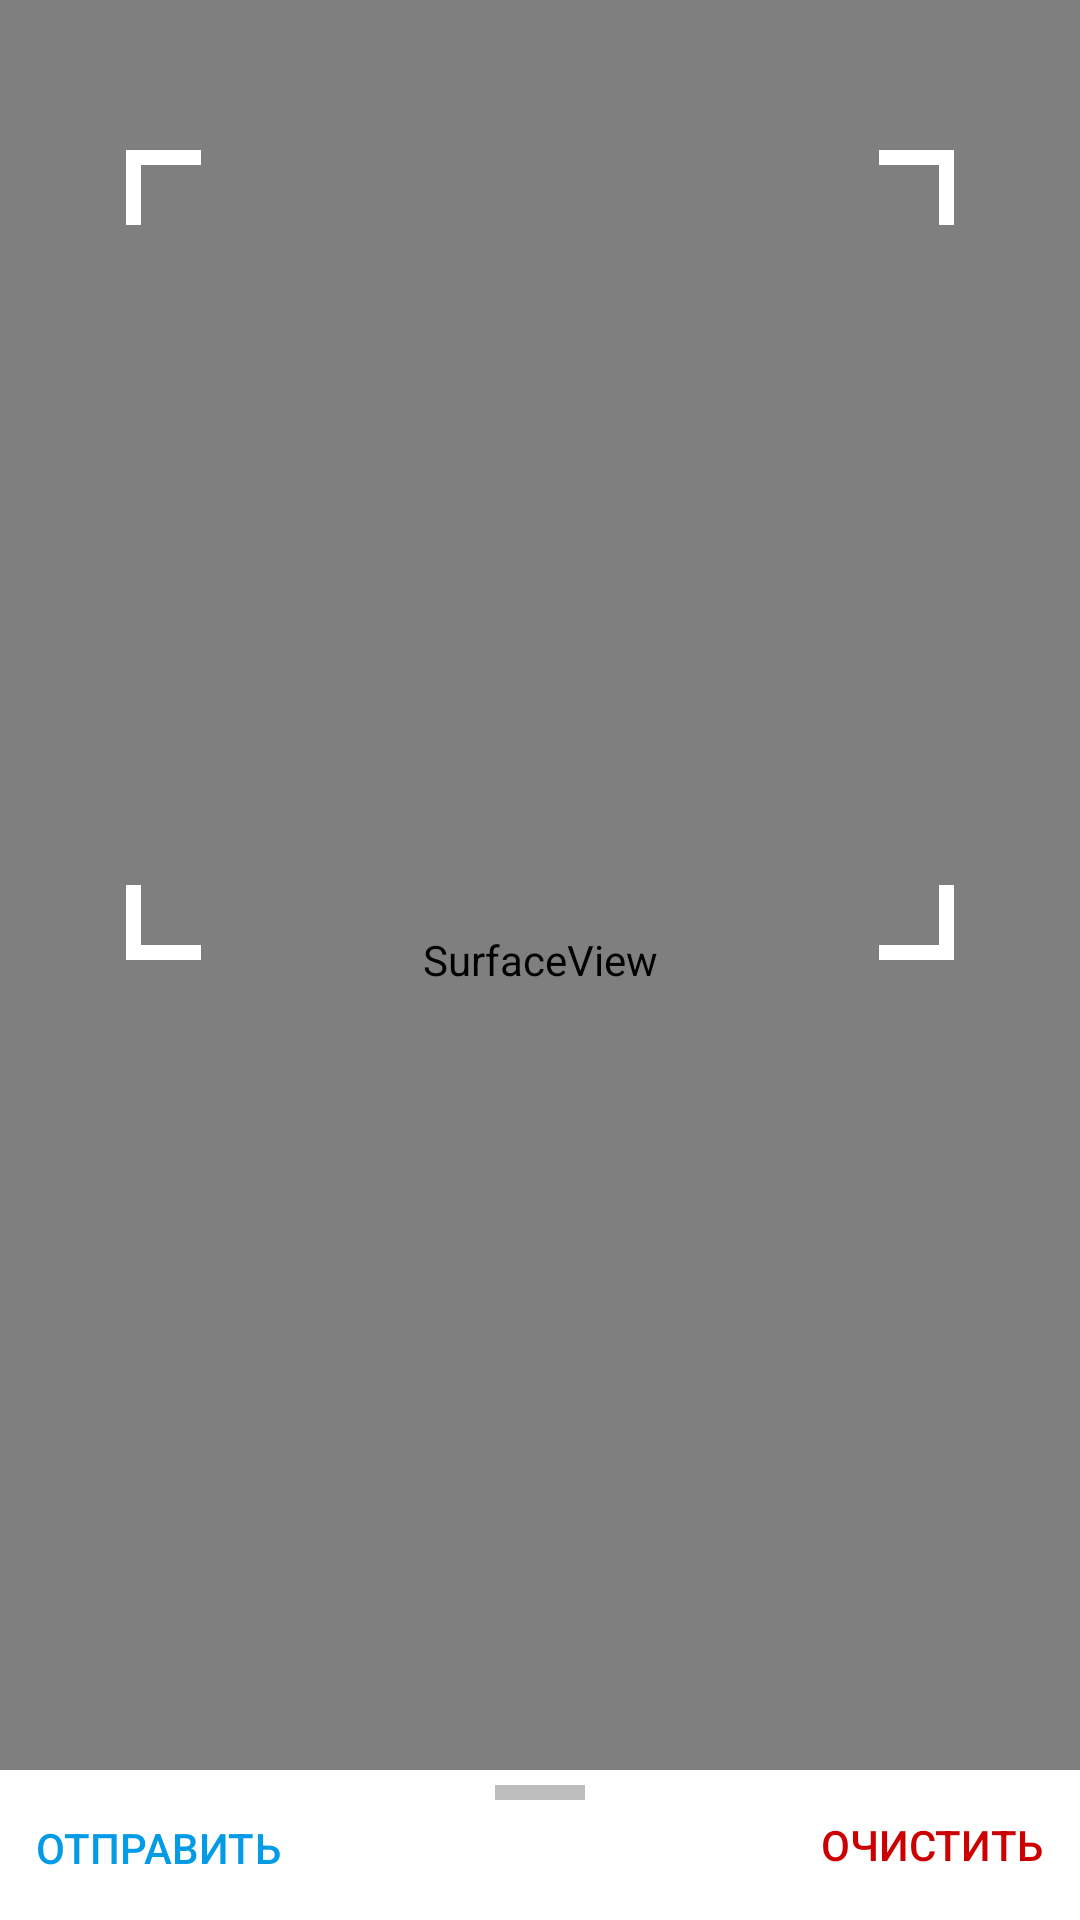

The Android layout XML behind this screen, and the referenced resources:
<!-- AndroidManifest.xml: application theme Theme.ShopQR -->
<!-- res/layout/activity_main.xml -->
<?xml version="1.0" encoding="utf-8"?>
<androidx.coordinatorlayout.widget.CoordinatorLayout xmlns:android="http://schemas.android.com/apk/res/android"
    xmlns:app="http://schemas.android.com/apk/res-auto"
    xmlns:tools="http://schemas.android.com/tools"
    android:layout_width="match_parent"
    android:layout_height="match_parent"
    tools:context=".MainActivity">

    <include layout="@layout/layout_center"/>
    <include layout="@layout/layout_bottom"/>

</androidx.coordinatorlayout.widget.CoordinatorLayout>
<!-- res/layout/layout_center.xml (included above) -->
<?xml version="1.0" encoding="utf-8"?>
<androidx.constraintlayout.widget.ConstraintLayout xmlns:android="http://schemas.android.com/apk/res/android"
    xmlns:app="http://schemas.android.com/apk/res-auto"
    xmlns:tools="http://schemas.android.com/tools"
    android:id="@+id/frameLayout"
    android:layout_width="match_parent"
    android:layout_height="match_parent">

    <ToggleButton
        android:id="@+id/toggleButton"
        android:layout_width="0dp"
        android:layout_height="0dp"
        android:layout_marginTop="28dp"
        android:checked="true"
        android:text="ToggleButton"
        android:textOff="Начать"
        android:textOn="Стоп"
        android:visibility="invisible"
        app:layout_constraintStart_toStartOf="@+id/surfaceView"
        app:layout_constraintTop_toTopOf="parent" />

    <SurfaceView
        android:id="@+id/surfaceView"
        android:layout_width="0dp"
        android:layout_height="0dp"
        app:layout_constraintBottom_toBottomOf="parent"
        app:layout_constraintEnd_toEndOf="parent"
        app:layout_constraintStart_toStartOf="parent"
        app:layout_constraintTop_toTopOf="parent" />

    <androidx.constraintlayout.widget.ConstraintLayout
        android:id="@+id/constraintLayout2"
        android:layout_width="276dp"
        android:layout_height="270dp"
        android:layout_margin="50dp"
        app:layout_constraintBottom_toTopOf="@+id/textView"
        app:layout_constraintEnd_toEndOf="parent"
        app:layout_constraintStart_toStartOf="parent"
        app:layout_constraintTop_toTopOf="parent">

        <View
            android:id="@+id/view9"
            android:layout_width="5dp"
            android:layout_height="25dp"
            android:background="@color/StickColor"
            app:layout_constraintStart_toStartOf="parent"
            app:layout_constraintTop_toTopOf="parent" />

        <View
            android:id="@+id/view10"
            android:layout_width="5dp"
            android:layout_height="25dp"
            android:background="@color/StickColor"
            app:layout_constraintBottom_toBottomOf="parent"
            app:layout_constraintEnd_toEndOf="parent" />

        <View
            android:id="@+id/view7"
            android:layout_width="5dp"
            android:layout_height="25dp"
            android:background="@color/StickColor"
            app:layout_constraintBottom_toBottomOf="parent"
            app:layout_constraintStart_toStartOf="parent" />

        <View
            android:id="@+id/view8"
            android:layout_width="5dp"
            android:layout_height="25dp"
            android:background="@color/StickColor"
            app:layout_constraintEnd_toEndOf="parent"
            app:layout_constraintTop_toTopOf="parent" />

        <View
            android:id="@+id/view5"
            android:layout_width="25dp"
            android:layout_height="5dp"
            android:background="@color/StickColor"
            app:layout_constraintBottom_toBottomOf="parent"
            app:layout_constraintStart_toStartOf="parent" />

        <View
            android:id="@+id/view6"
            android:layout_width="25dp"
            android:layout_height="5dp"
            android:background="@color/StickColor"
            app:layout_constraintEnd_toEndOf="parent"
            app:layout_constraintTop_toTopOf="parent" />

        <View
            android:id="@+id/view3"
            android:layout_width="25dp"
            android:layout_height="5dp"
            android:background="@color/StickColor"
            app:layout_constraintStart_toStartOf="parent"
            app:layout_constraintTop_toTopOf="parent" />

        <View
            android:id="@+id/view4"
            android:layout_width="25dp"
            android:layout_height="5dp"
            android:background="@color/StickColor"
            app:layout_constraintBottom_toBottomOf="parent"
            app:layout_constraintEnd_toEndOf="parent" />
    </androidx.constraintlayout.widget.ConstraintLayout>


</androidx.constraintlayout.widget.ConstraintLayout>
<!-- res/layout/layout_bottom.xml (included above) -->
<?xml version="1.0" encoding="utf-8"?>
<LinearLayout xmlns:android="http://schemas.android.com/apk/res/android"
    xmlns:app="http://schemas.android.com/apk/res-auto"
    xmlns:tools="http://schemas.android.com/tools"
    android:layout_width="match_parent"
    android:layout_height="300dp"
    android:orientation="vertical"
    app:behavior_hideable="false"
    app:behavior_peekHeight="50dp"
    app:layout_behavior="@string/bottom_sheet_behavior"
    android:background="@color/white">

    <androidx.constraintlayout.widget.ConstraintLayout
        android:id="@+id/constraintLayout2"
        android:layout_width="match_parent"
        android:layout_height="50dp"
        app:layout_constraintEnd_toEndOf="parent"
        app:layout_constraintStart_toStartOf="parent"
        app:layout_constraintTop_toBottomOf="@+id/toggleButton">

        <Button
            android:id="@+id/button3"
            style="@style/Widget.AppCompat.Button.ButtonBar.AlertDialog"
            android:layout_width="wrap_content"
            android:layout_height="wrap_content"
            android:onClick="Clear"
            android:text="Очистить"
            android:textColor="@android:color/holo_red_dark"
            app:layout_constraintBottom_toBottomOf="parent"
            app:layout_constraintEnd_toEndOf="parent"
            app:layout_constraintTop_toTopOf="parent" />

        <Button
            android:id="@+id/button4"
            style="@style/Widget.AppCompat.Button.ButtonBar.AlertDialog"
            android:layout_width="wrap_content"
            android:layout_height="wrap_content"
            android:onClick="confirmSendMail"
            android:text="Отправить"
            android:textColor="@color/light_blue_600"
            app:layout_constraintBottom_toBottomOf="parent"
            app:layout_constraintStart_toStartOf="parent" />

        <View
            android:id="@+id/view"
            android:layout_width="30dp"
            android:layout_height="5dp"
            android:layout_marginTop="5dp"
            android:background="@color/gray_400"
            android:foreground="?attr/editTextBackground"
            app:layout_constraintEnd_toEndOf="parent"
            app:layout_constraintStart_toStartOf="parent"
            app:layout_constraintTop_toTopOf="parent" />
    </androidx.constraintlayout.widget.ConstraintLayout>

    <ScrollView
        android:layout_width="match_parent"
        android:layout_height="match_parent"
        app:layout_constraintBottom_toBottomOf="parent"
        app:layout_constraintEnd_toEndOf="parent"
        app:layout_constraintStart_toStartOf="parent"
        app:layout_constraintTop_toBottomOf="@+id/constraintLayout2">

        <LinearLayout
            android:id="@+id/CodePlates"
            android:layout_width="match_parent"
            android:layout_height="match_parent"
            android:orientation="vertical"></LinearLayout>
    </ScrollView>


</LinearLayout>
<!-- resources referenced by this layout -->
<resources>
  <color name="StickColor">@color/white</color>
  <color name="gray_400">#FFBDBDBD</color>
  <color name="light_blue_600">#FF039BE5</color>
  <color name="white">#FFFFFFFF</color>
  <style name="Theme.ShopQR" parent="Theme.MaterialComponents.DayNight.DarkActionBar">
          
          <item name="colorPrimary">@color/light_blue_400</item>
          <item name="colorPrimaryVariant">@color/light_blue_600</item>
          <item name="colorOnPrimary">@color/white</item>
          
          <item name="colorSecondary">@color/teal_200</item>
          <item name="colorSecondaryVariant">@color/teal_700</item>
          <item name="colorOnSecondary">@color/black</item>
          
          <item name="android:statusBarColor" tools:targetApi="l">?attr/colorPrimaryVariant</item>
          
      </style>
  <color name="light_blue_400">#FF29B6F6</color>
  <color name="teal_200">#FF03DAC5</color>
  <color name="teal_700">#FF018786</color>
  <color name="black">#FF000000</color>
</resources>
